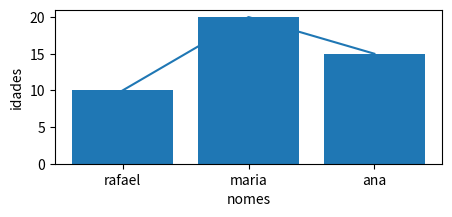

Write the Python code that produced this figure.
import matplotlib.pyplot as plt
nomes = ['rafael','maria','ana']
idades = [10,20,15]

plt.figure(figsize=(5,2))
plt.bar(nomes,idades)
plt.xlabel('nomes')
plt.ylabel('idades')

plt.plot(nomes,idades)
